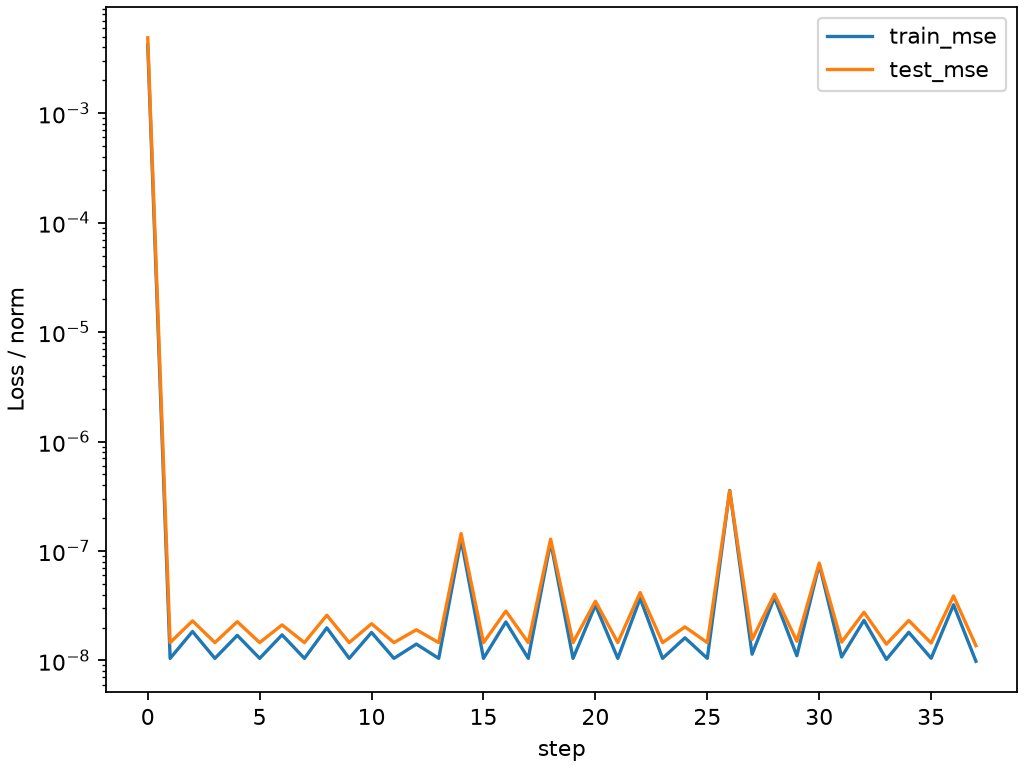

Values plotted in this chart, from the file beside it:
step, action, seconds, bricks, parameters, train_mse, test_mse
0, add, 0.2896, 1, 5, 0.004201, 0.004873
1, refine_all, 0.4325, 1, 5, 1.0450888074971425e-08, 1.45619479709694e-08
2, add, 0.7258, 2, 10, 1.839252253407145e-08, 2.2991570661370294e-08
3, refine_all, 0.983, 2, 10, 1.045088808012867e-08, 1.4561947139582178e-08
4, add, 1.271, 3, 15, 1.6956531281781627e-08, 2.2603915800412632e-08
5, refine_all, 1.682, 3, 15, 1.0450888465652357e-08, 1.4561971603418022e-08
6, add, 1.974, 4, 20, 1.7139483360843332e-08, 2.1136070828371528e-08
7, refine_all, 2.636, 4, 20, 1.0450888078931466e-08, 1.4561951135418503e-08
8, add, 2.93, 5, 25, 1.9857474191819928e-08, 2.5904007594042007e-08
9, refine_all, 3.824, 5, 25, 1.0450888106546249e-08, 1.4561938720169084e-08
10, add, 4.127, 6, 30, 1.8015251147042256e-08, 2.165516424824206e-08
11, refine_all, 6.496, 6, 30, 1.0450520407265211e-08, 1.456092725218061e-08
12, add, 6.793, 7, 35, 1.4109438720364348e-08, 1.907080367765642e-08
13, refine_all, 10.13, 7, 35, 1.0450501119731381e-08, 1.4560856854265554e-08
14, add, 10.44, 8, 40, 1.2704009258671386e-07, 1.4424110035974002e-07
15, refine_all, 14.26, 8, 40, 1.0449800706690025e-08, 1.4556836959509446e-08
16, add, 14.57, 9, 45, 2.2493075951706975e-08, 2.8253022537854892e-08
17, refine_all, 19.82, 9, 45, 1.0449570982441005e-08, 1.4557705963669782e-08
18, add, 20.16, 10, 50, 1.209588204278998e-07, 1.2826800601445328e-07
19, refine_all, 26.61, 10, 50, 1.0449924924912994e-08, 1.4557506484121732e-08
20, add, 26.97, 11, 55, 3.198273761371219e-08, 3.47800422244225e-08
21, refine_all, 35.29, 11, 55, 1.0449728818460463e-08, 1.4558727101596474e-08
22, add, 35.67, 12, 60, 3.687677403881331e-08, 4.17254372549624e-08
23, refine_all, 45.23, 12, 60, 1.0449710878756663e-08, 1.455389159686957e-08
24, add, 45.63, 13, 65, 1.610678946918071e-08, 2.0255466106963454e-08
25, refine_all, 57.67, 13, 65, 1.0451827599345369e-08, 1.455090887935047e-08
26, add, 58.09, 14, 70, 3.5761559647173934e-07, 3.537467765041271e-07
27, refine_all, 72.78, 14, 70, 1.1406112919846383e-08, 1.5528282349312095e-08
28, add, 73.22, 15, 75, 3.762466602437739e-08, 4.026582114301292e-08
29, refine_all, 88.92, 15, 75, 1.1045157314776157e-08, 1.497364851339689e-08
30, add, 89.27, 16, 80, 7.545681685799724e-08, 7.757503326248114e-08
31, refine_all, 105.9, 16, 80, 1.0759292263010011e-08, 1.4706220548533114e-08
32, add, 106.2, 17, 85, 2.3257429474690878e-08, 2.7571320850936e-08
33, refine_all, 124, 17, 85, 1.0225933683984454e-08, 1.409358840245243e-08
34, add, 124.3, 18, 90, 1.8090594111298398e-08, 2.31870267831247e-08
35, refine_all, 143.2, 18, 90, 1.047052163296184e-08, 1.4417697383486912e-08
36, add, 143.5, 19, 95, 3.2255501520826184e-08, 3.883963417557311e-08
37, refine_all, 164, 19, 95, 9.830824230792543e-09, 1.3652622861809619e-08
